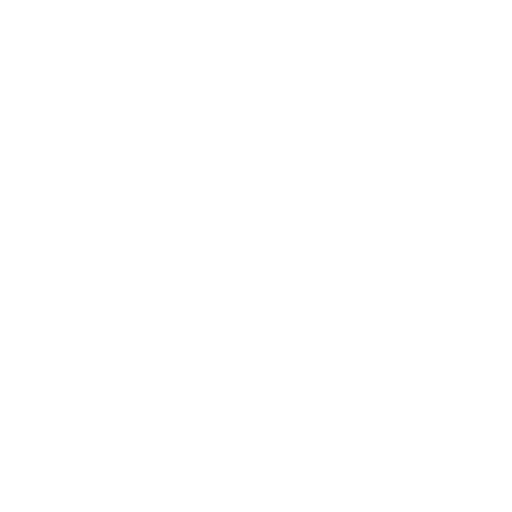
t = 0.00 s
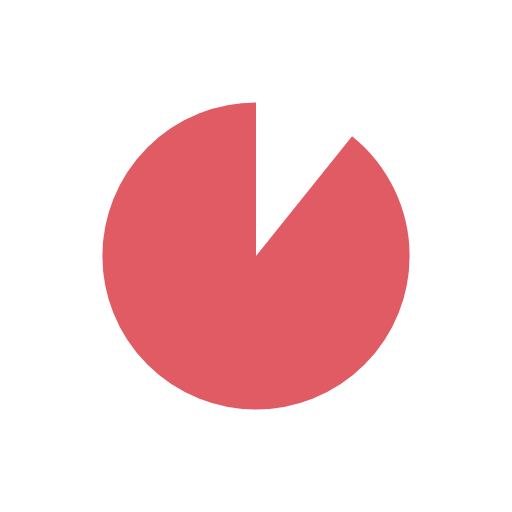
t = 0.47 s
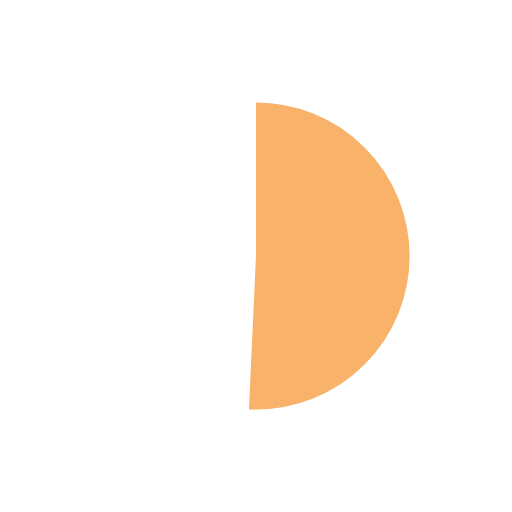
t = 0.94 s
t = 1.50 s: frame unchanged from t = 0.00 s, image omitted
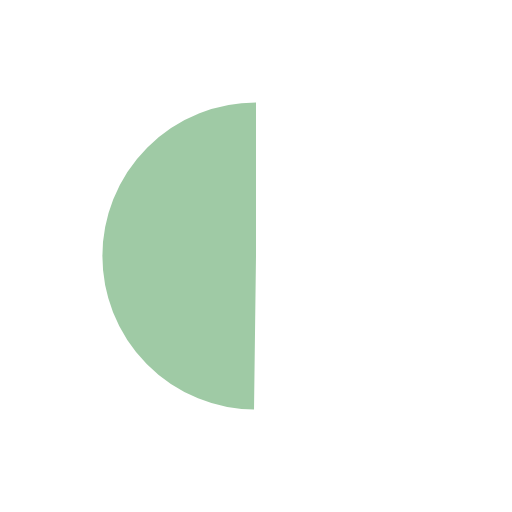
t = 2.06 s
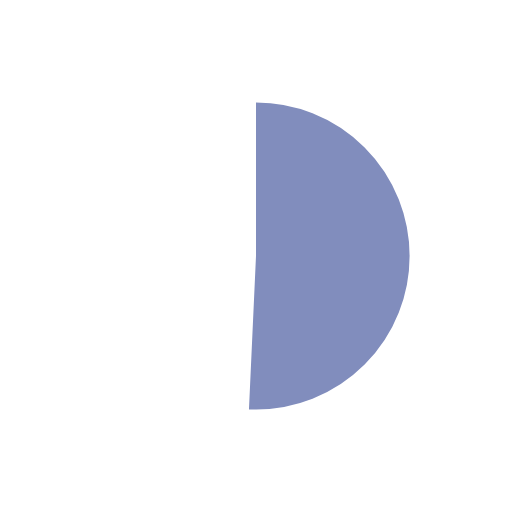
t = 2.44 s

The animated SVG that drew these frames (rendered in a browser with its animation timeline set to each time). Animation: 2 SMIL elements (animate=2); one cycle of 3.00 s, repeats indefinitely.

<svg width="80px"  height="80px"  xmlns="http://www.w3.org/2000/svg" viewBox="0 0 100 100" preserveAspectRatio="xMidYMid" class="lds-progress-pie">
    <path fill="none" ng-attr-d="{{config.d}}" ng-attr-stroke="{{config.c1}}" ng-attr-stroke-width="{{config.w}}" d="M50 35A15 15 0 0 1 50 65A15 15 0 0 1 50 35" stroke="#e15b64" stroke-width="30">
      <animate attributeName="stroke-dasharray" calcMode="spline" values="0 0 0 95;0 0 95 95;0 95 95 95" keyTimes="0;0.5;1" dur="0.75" keySplines="0.5 0 0.5 1;0.5 0 0.5 1" begin="0s" repeatCount="indefinite"></animate>
      <animate attributeName="stroke" ng-attr-values="{{config.colors}}" keyTimes="0;0.25;0.5;0.75;1" ng-attr-dur="{{config.speed2}}s" calcMode="discrete" repeatCount="indefinite" values="#e15b64;#f8b26a;#9fcaa5;#818dbd;#e15b64" dur="3s"></animate>
    </path>
  </svg>